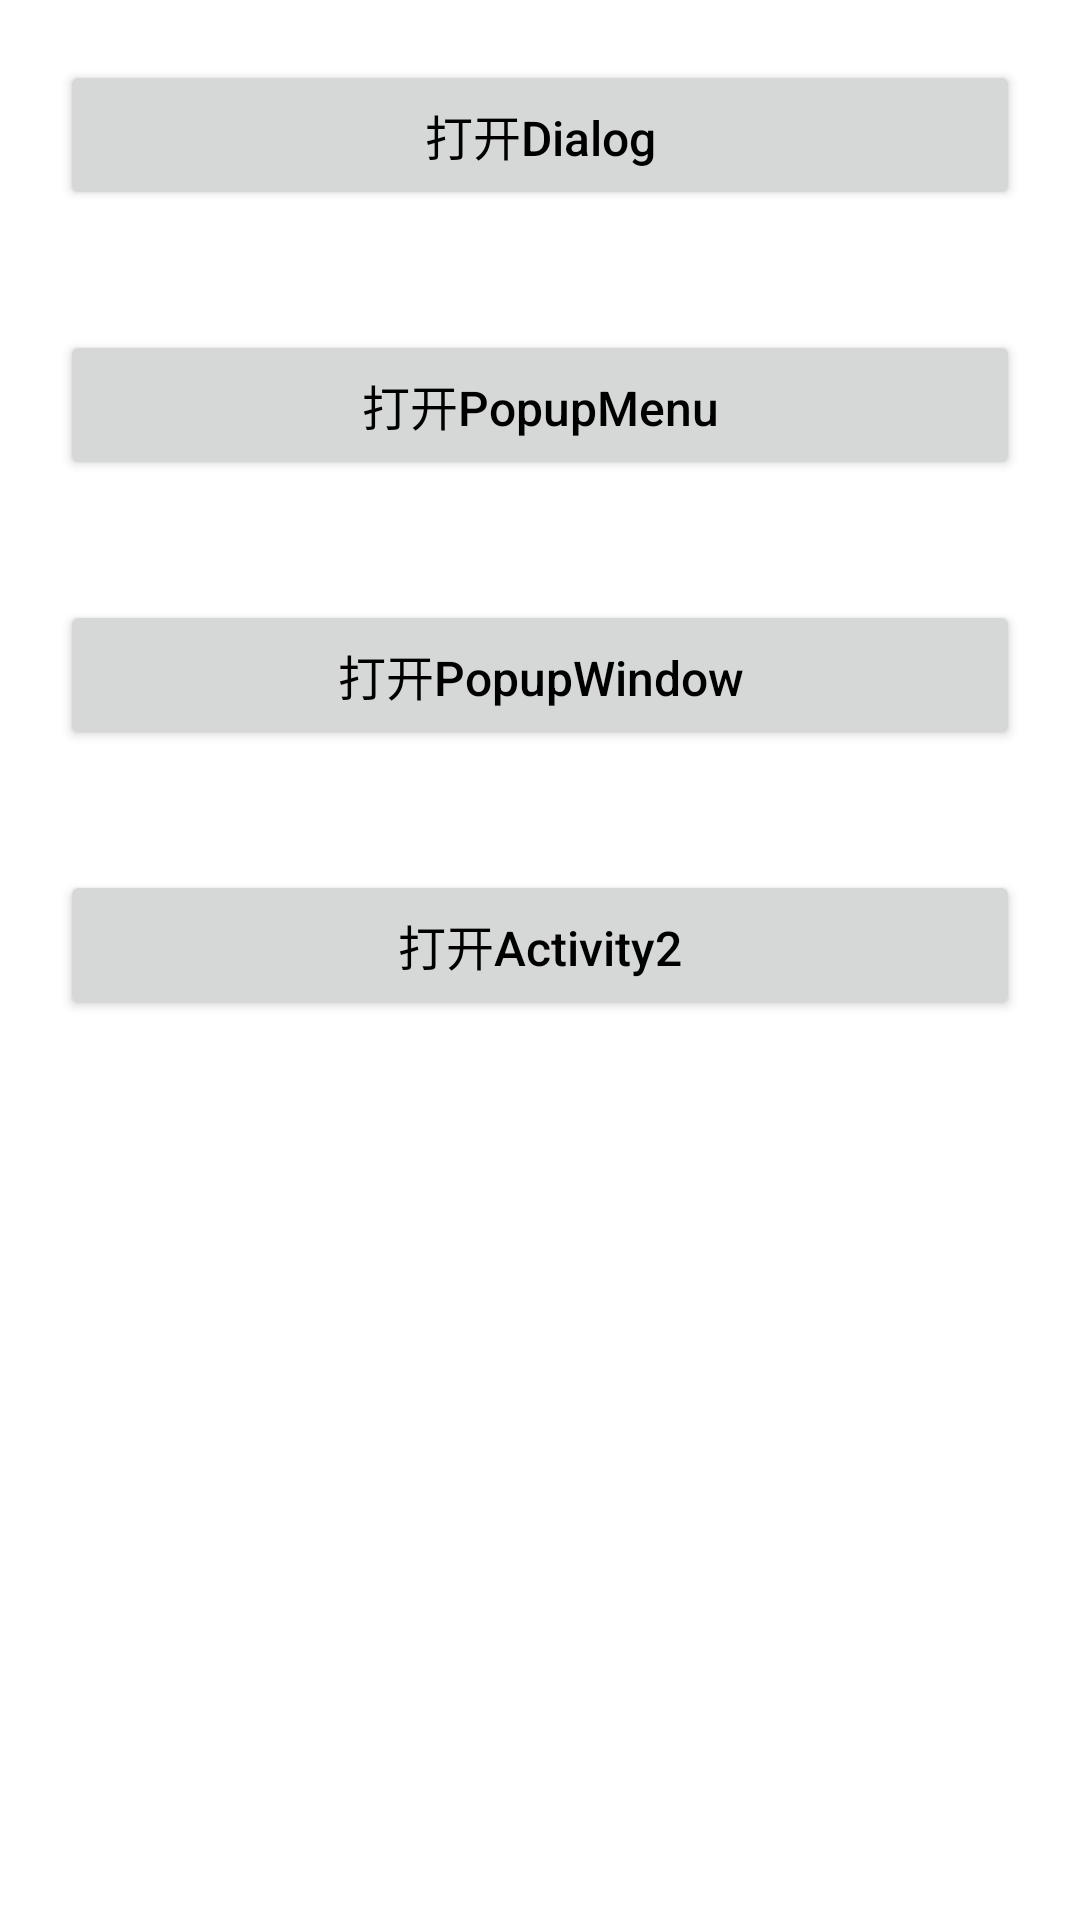

Produce the Android XML layout that renders to this screen, including the resource entries it uses.
<!-- AndroidManifest.xml: application theme Theme.Czl -->
<!-- res/layout/activity_1.xml -->
<?xml version="1.0" encoding="utf-8"?>
<LinearLayout xmlns:android="http://schemas.android.com/apk/res/android"
    xmlns:app="http://schemas.android.com/apk/res-auto"
    xmlns:tools="http://schemas.android.com/tools"
    android:layout_width="match_parent"
    android:layout_height="match_parent"
    android:orientation="vertical"
    tools:context=".component.Activity1">

    <Button
        android:layout_width="match_parent"
        android:layout_height="50dp"
        android:layout_margin="20dp"
        android:onClick="openDialog"
        android:text="打开Dialog"
        android:textAllCaps="false"
        android:textColor="@android:color/black"
        android:textSize="16sp" />

    <Button
        android:layout_width="match_parent"
        android:layout_height="50dp"
        android:layout_margin="20dp"
        android:onClick="openPopupMenu"
        android:text="打开PopupMenu"
        android:textAllCaps="false"
        android:textColor="@android:color/black"
        android:textSize="16sp" />

    <Button
        android:layout_width="match_parent"
        android:layout_height="50dp"
        android:layout_margin="20dp"
        android:onClick="openPopupWindow"
        android:text="打开PopupWindow"
        android:textAllCaps="false"
        android:textColor="@android:color/black"
        android:textSize="16sp" />

    <Button
        android:layout_width="match_parent"
        android:layout_height="50dp"
        android:layout_margin="20dp"
        android:onClick="openActivity"
        android:text="打开Activity2"
        android:textAllCaps="false"
        android:textColor="@android:color/black"
        android:textSize="16sp" />
</LinearLayout>
<!-- resources referenced by this layout -->
<resources>
  <style name="Theme.Czl" parent="Theme.MaterialComponents.DayNight.DarkActionBar">
          
          <item name="colorPrimary">@color/purple_500</item>
          <item name="colorPrimaryVariant">@color/purple_700</item>
          <item name="colorOnPrimary">@color/white</item>
          
          <item name="colorSecondary">@color/teal_200</item>
          <item name="colorSecondaryVariant">@color/teal_700</item>
          <item name="colorOnSecondary">@color/black</item>
          
          <item name="android:statusBarColor" tools:targetApi="l">?attr/colorPrimaryVariant</item>
          
      </style>
  <!-- not gathered from this repository: default colours our renderer supplied (Android Studio template values) -->
  <color name="purple_500">#FF6200EE</color>
  <color name="purple_700">#FF3700B3</color>
  <color name="teal_200">#FF03DAC5</color>
  <color name="teal_700">#FF018786</color>
  <color name="black">#FF000000</color>
  <color name="white">#FFFFFFFF</color>
</resources>
